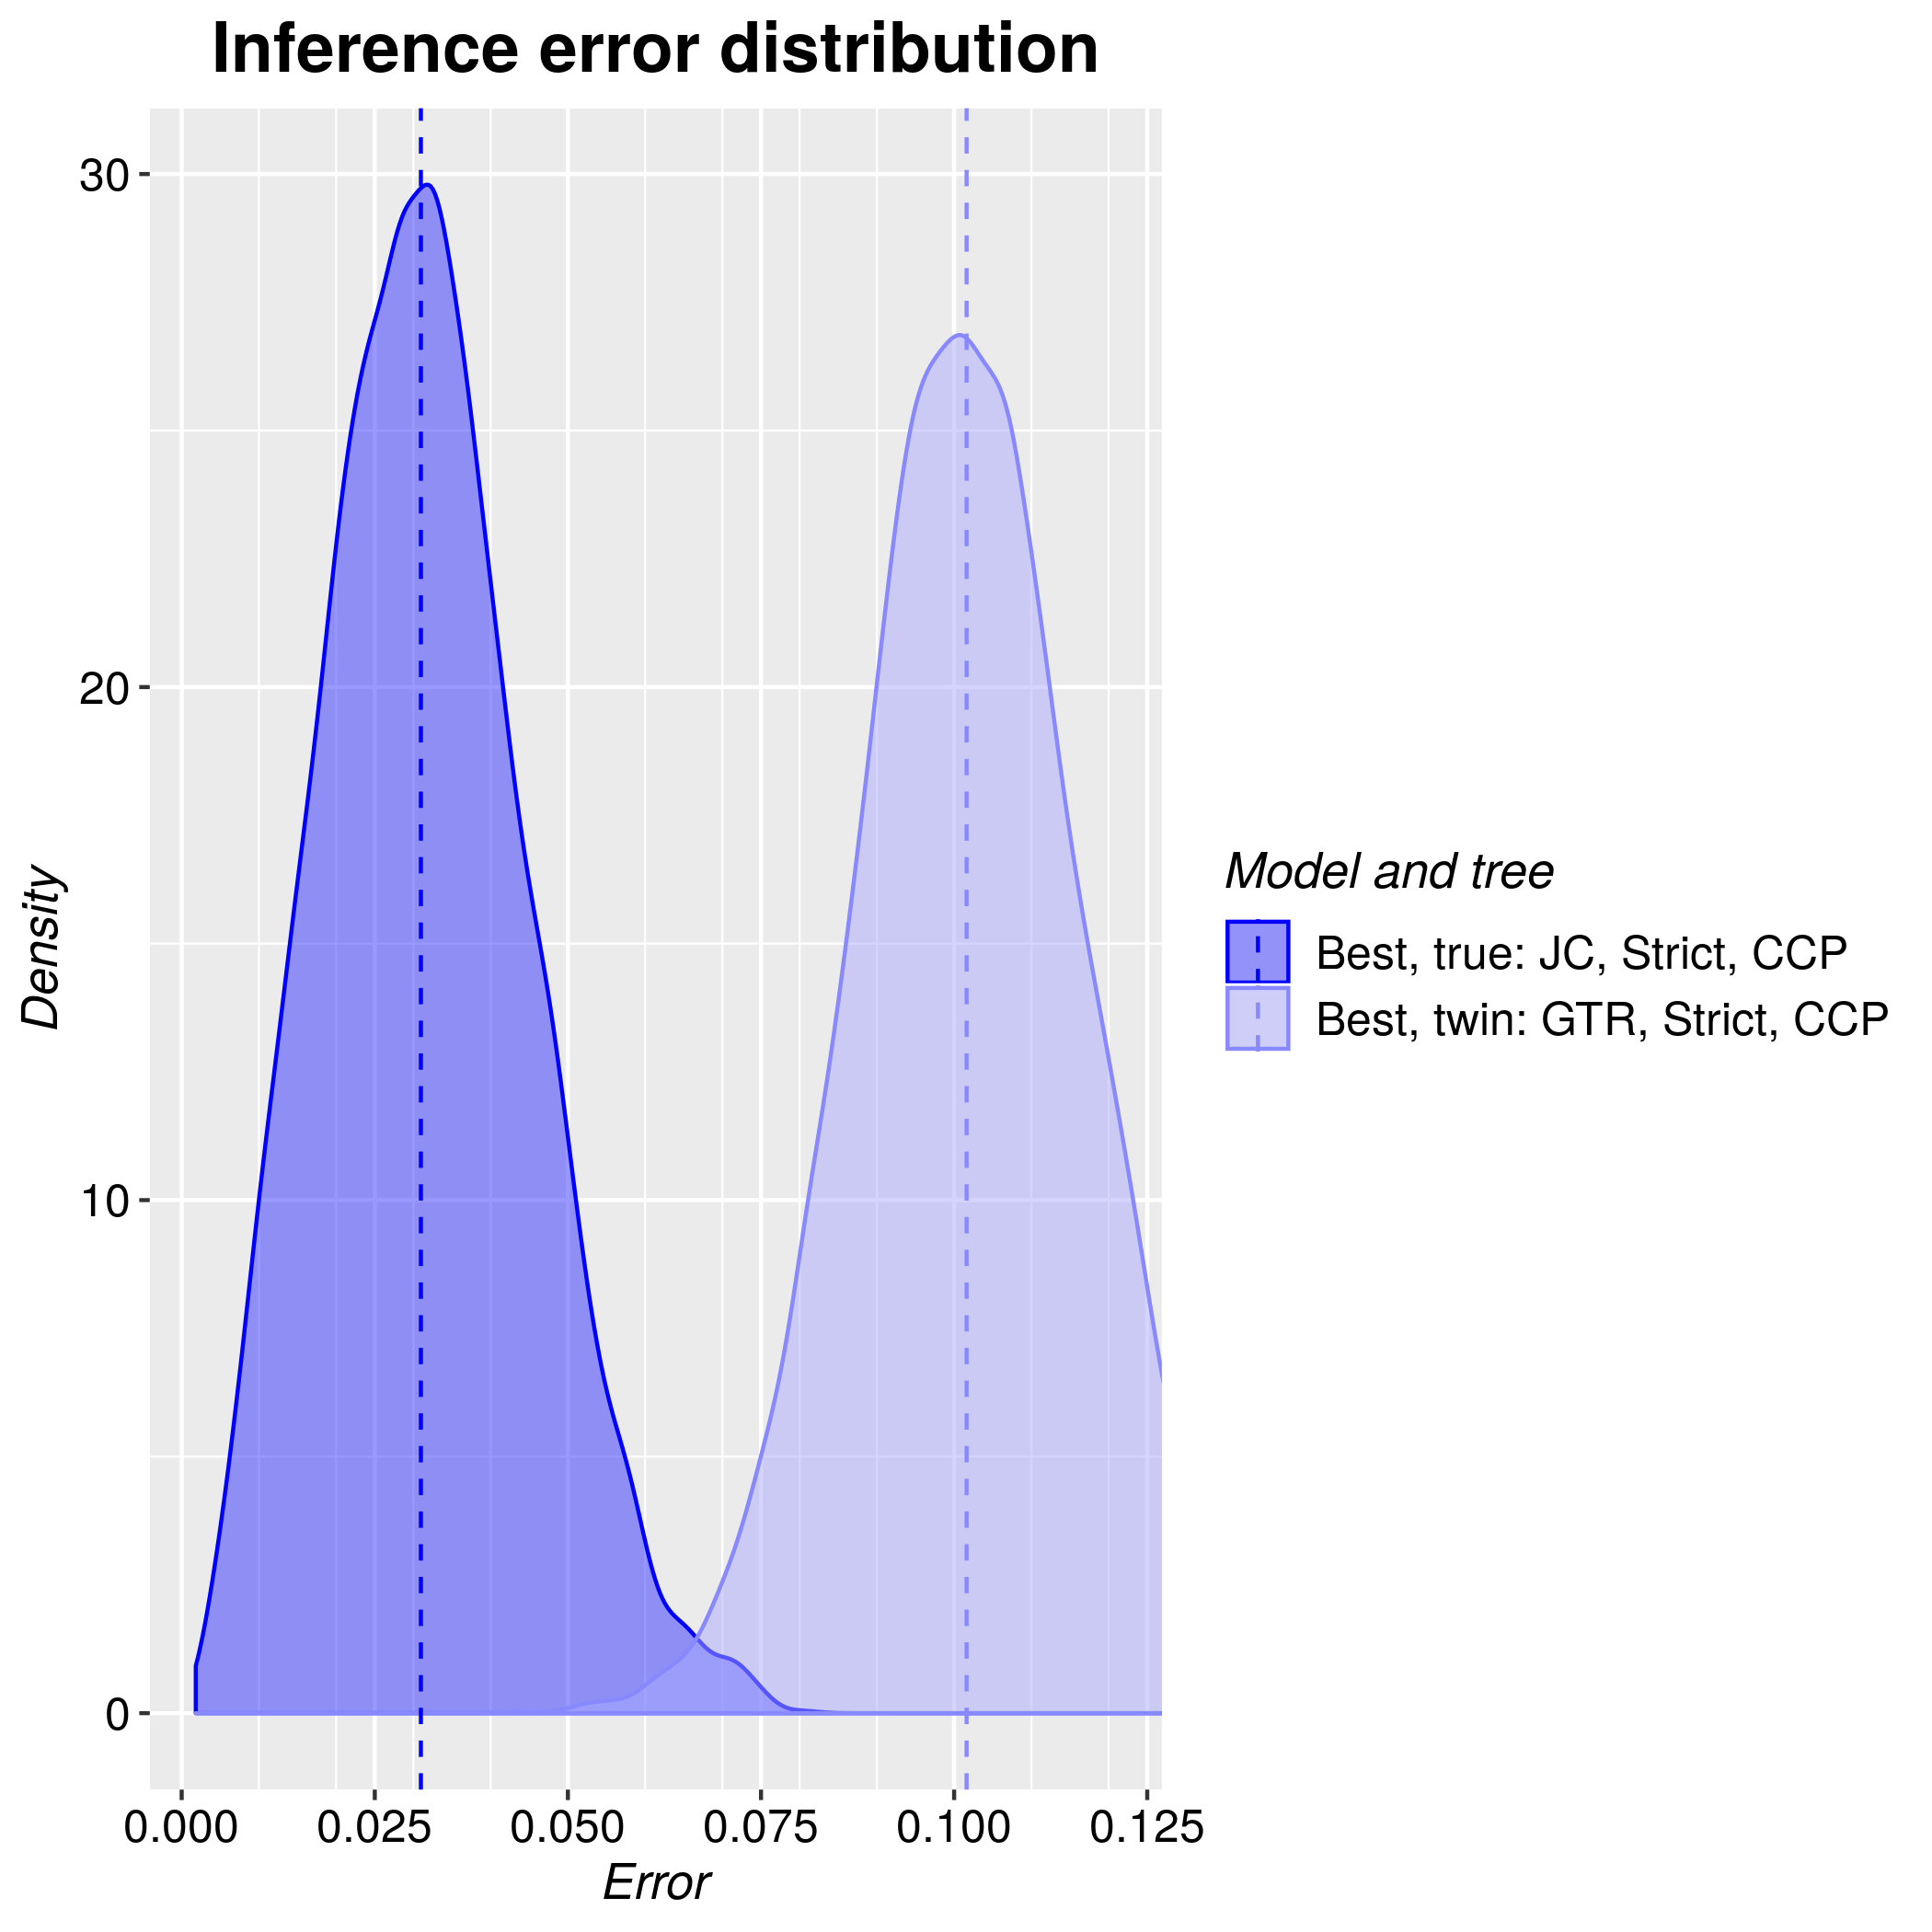

Data behind this chart, as committed beside it:
tree, inference_model, inference_model_weight, site_model, clock_model, tree_prior, error_1, error_2, error_3, error_4, error_5, error_6, error_7, error_8, error_9, error_10, error_11, error_12, error_13, error_14, error_15, error_16, error_17, error_18
true, candidate, 0.5344, JC69, strict, coalescent_constant_population, 0.04824, 0.02826, 0.0283, 0.04392, 0.03654, 0.04641, 0.04688, 0.02832, 0.03311, 0.02871, 0.0321, 0.01714, 0.03618, 0.04143, 0.02203, 0.03149, 0.02775, 0.02448
twin, candidate, 0.4521, GTR, strict, coalescent_constant_population, 0.1063, 0.08919, 0.1108, 0.1238, 0.1199, 0.09508, 0.1031, 0.09298, 0.08725, 0.09636, 0.1037, 0.1115, 0.1105, 0.08067, 0.1031, 0.09739, 0.115, 0.07747
